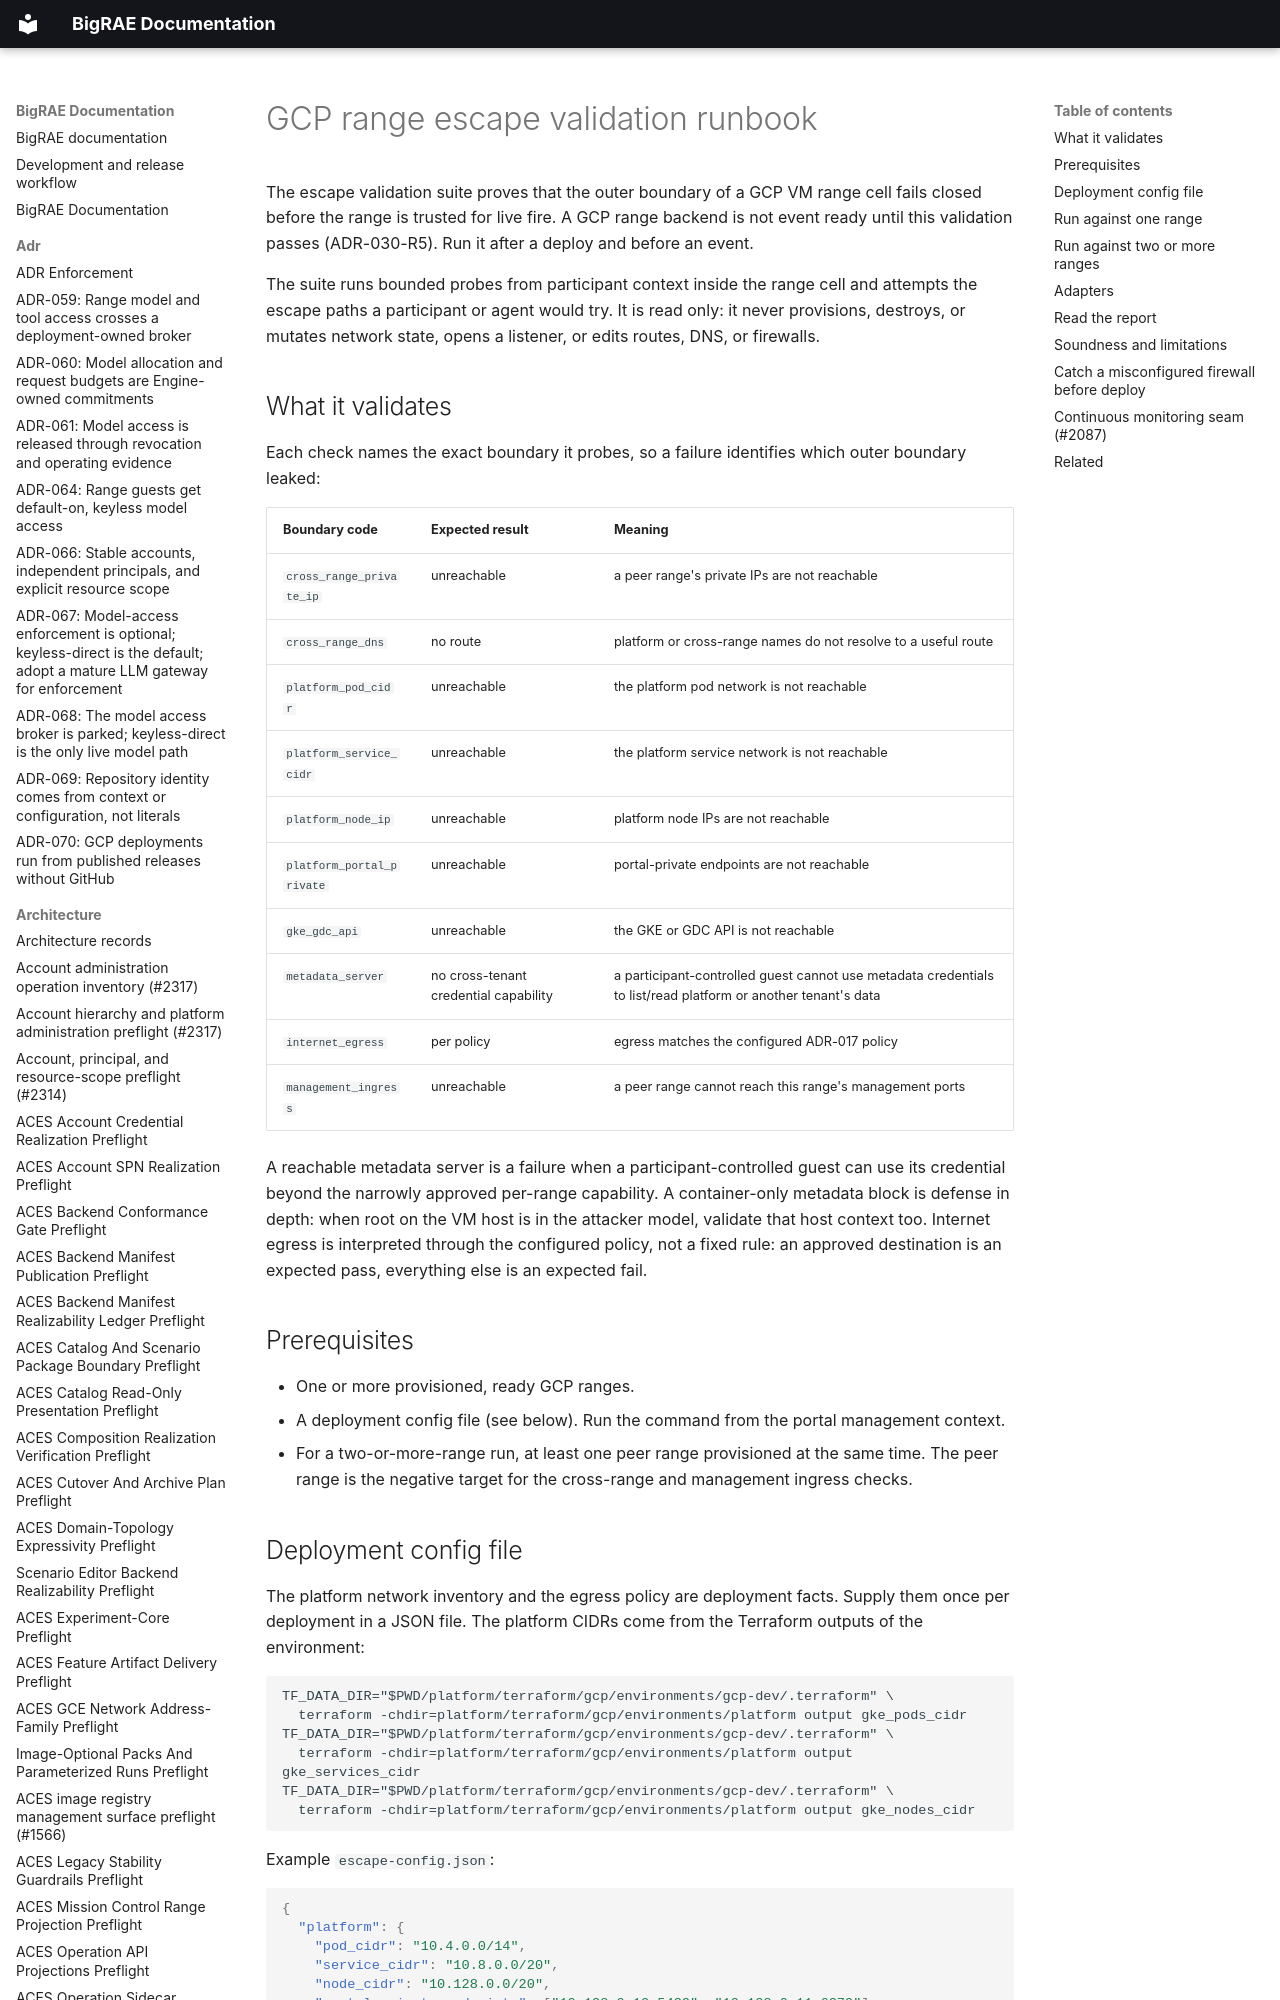

repository: Brad-Edwards/bigrae · page: ops/range-escape-validation/index.html · generator: mkdocs

# GCP range escape validation runbook

The escape validation suite proves that the outer boundary of a GCP VM range cell
fails closed before the range is trusted for live fire. A GCP range backend is not
event ready until this validation passes (ADR-030-R5). Run it after a deploy and
before an event.

The suite runs bounded probes from participant context inside the range cell and
attempts the escape paths a participant or agent would try. It is read only: it
never provisions, destroys, or mutates network state, opens a listener, or edits
routes, DNS, or firewalls.
